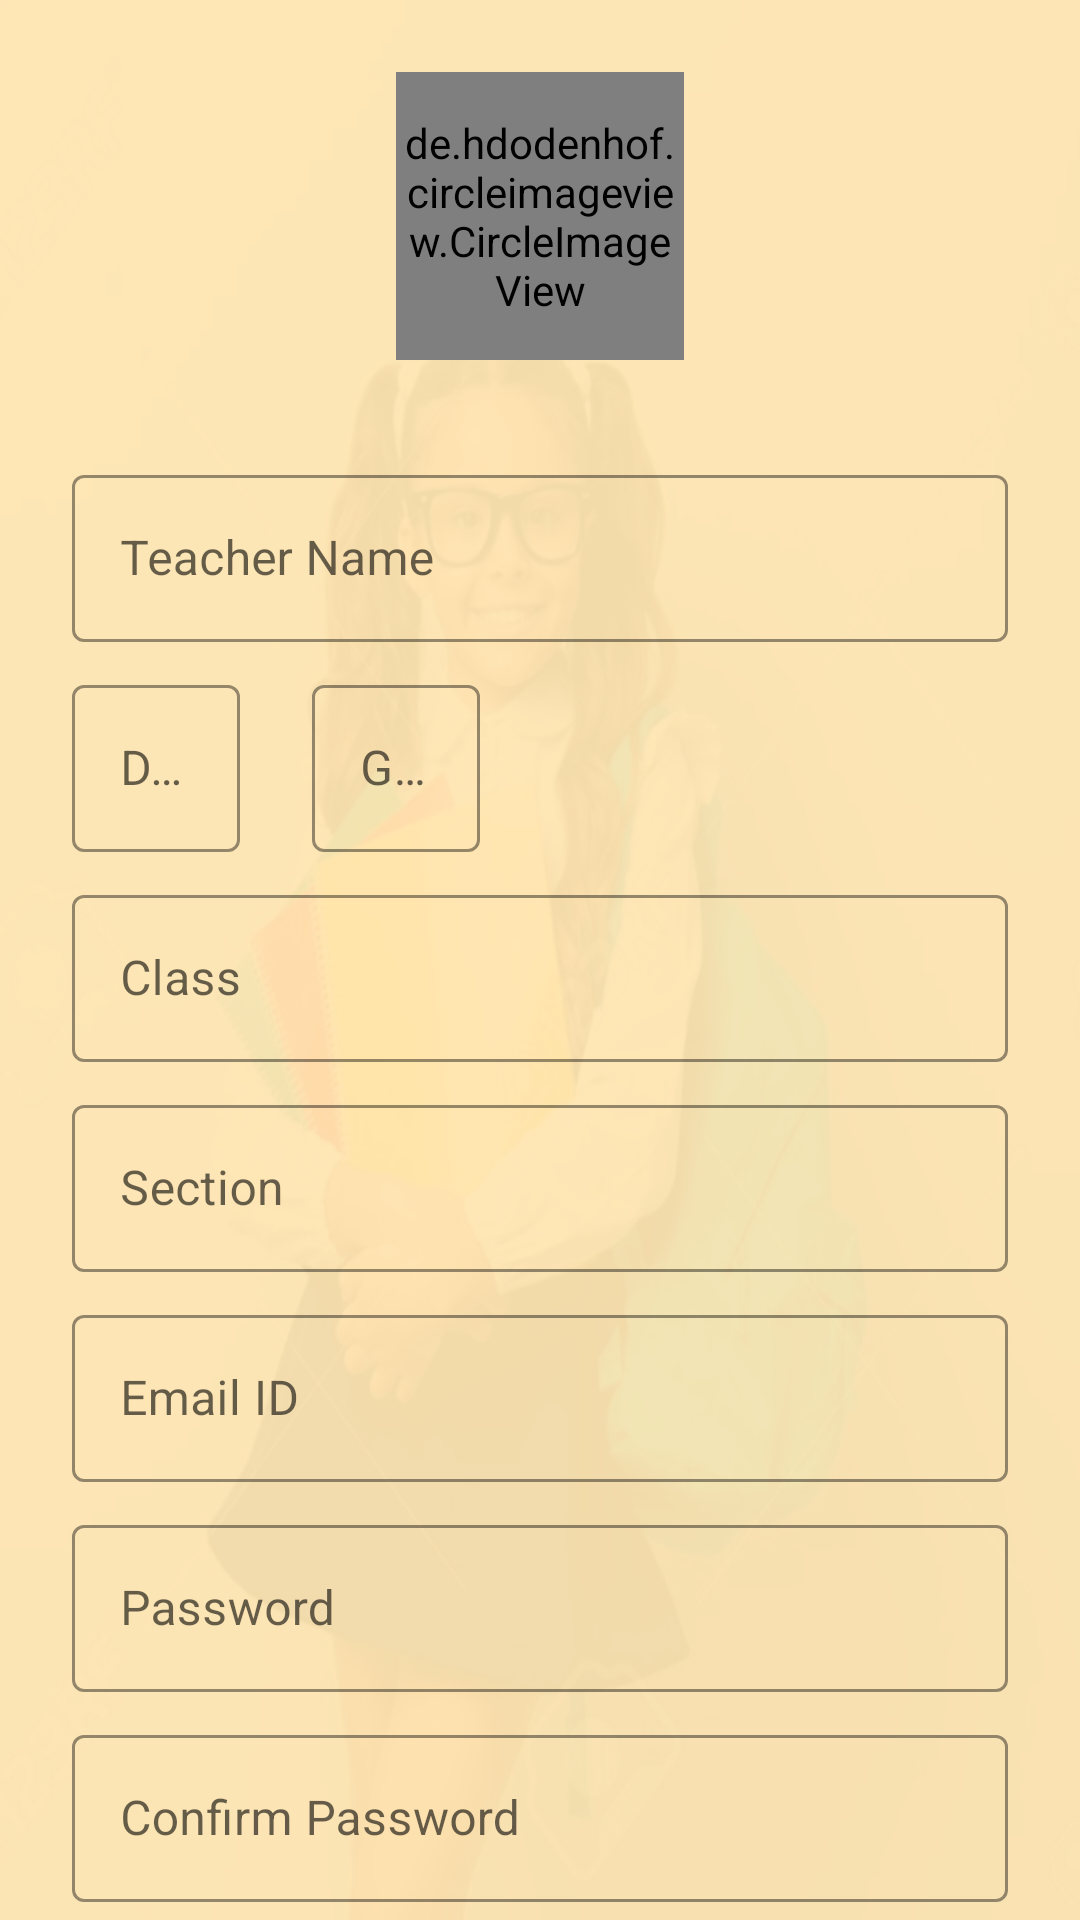

Write the Android layout XML for this screen, with the resource values it uses.
<!-- AndroidManifest.xml: application theme Theme.Smart_School -->
<!-- res/layout/activity_teacher_registration.xml -->
<?xml version="1.0" encoding="utf-8"?>
<androidx.core.widget.NestedScrollView
    xmlns:android="http://schemas.android.com/apk/res/android"
    xmlns:app="http://schemas.android.com/apk/res-auto"
    xmlns:tools="http://schemas.android.com/tools"
    android:id="@+id/product_grid"
    android:layout_width="match_parent"
    android:layout_height="match_parent"
    android:background="@color/productGridBackgroundColor"
    android:elevation="8dp"
    app:layout_behavior="@string/appbar_scrolling_view_behavior"
    tools:context=".Activities.TeacherRegistrationActivity">

    <androidx.constraintlayout.widget.ConstraintLayout
        android:layout_width="match_parent"
        android:layout_height="match_parent"
        android:background="@drawable/loginbg"
        android:paddingBottom="40dp">



        <de.hdodenhof.circleimageview.CircleImageView
            android:id="@+id/profile_image"
            android:layout_width="96dp"
            android:layout_height="96dp"
            android:layout_marginTop="24dp"
            android:src="@drawable/profile"
            app:civ_border_color="#FF000000"
            app:civ_border_width="2dp"
            app:layout_constraintEnd_toEndOf="parent"
            app:layout_constraintStart_toStartOf="parent"
            app:layout_constraintTop_toTopOf="parent"
            tools:ignore="MissingConstraints" />

        <com.google.android.material.textfield.TextInputLayout
            android:id="@+id/teacher_name"
            style="@style/Widget.Smart_School.TextInputLayout"
            android:layout_width="match_parent"
            android:layout_height="wrap_content"
            android:layout_marginStart="24dp"
            android:layout_marginTop="32dp"
            android:layout_marginEnd="24dp"
            app:layout_constraintEnd_toEndOf="parent"
            app:layout_constraintStart_toStartOf="parent"
            app:layout_constraintTop_toBottomOf="@+id/profile_image"
            tools:ignore="MissingConstraints">

            <com.google.android.material.textfield.TextInputEditText
                android:layout_width="match_parent"
                android:layout_height="wrap_content"
                android:ems="10"
                android:hint="Teacher Name" />
        </com.google.android.material.textfield.TextInputLayout>

        <RelativeLayout
            android:id="@+id/teacher_Box"
            android:layout_width="match_parent"
            android:layout_height="wrap_content"
            android:layout_marginLeft="24dp"
            android:layout_marginRight="24dp"
            app:layout_constraintEnd_toEndOf="parent"
            app:layout_constraintStart_toStartOf="parent"
            app:layout_constraintTop_toBottomOf="@+id/teacher_name">

            <com.google.android.material.textfield.TextInputLayout
                android:id="@+id/teacher_DOB"
                style="@style/Widget.Smart_School.TextInputLayout"
                android:layout_width="wrap_content"
                android:layout_height="wrap_content"
                android:layout_marginRight="12dp">

                <com.google.android.material.textfield.TextInputEditText
                    android:layout_width="match_parent"
                    android:layout_height="wrap_content"
                    android:ems="10"
                    android:hint="DOB" />
            </com.google.android.material.textfield.TextInputLayout>

            <com.google.android.material.textfield.TextInputLayout
                style="@style/Widget.Smart_School.TextInputLayout"
                android:layout_width="wrap_content"
                android:layout_height="wrap_content"
                android:layout_marginLeft="12dp"
                android:layout_toEndOf="@+id/teacher_DOB">

                <com.google.android.material.textfield.TextInputEditText
                    android:layout_width="match_parent"
                    android:layout_height="wrap_content"
                    android:ems="10"
                    android:hint="Gender" />
            </com.google.android.material.textfield.TextInputLayout>
        </RelativeLayout>

        <com.google.android.material.textfield.TextInputLayout
            android:id="@+id/teacher_class"
            style="@style/Widget.Smart_School.TextInputLayout"
            android:layout_width="match_parent"
            android:layout_height="wrap_content"
            android:layout_marginStart="24dp"
            android:layout_marginEnd="24dp"
            app:layout_constraintEnd_toEndOf="parent"
            app:layout_constraintStart_toStartOf="parent"
            app:layout_constraintTop_toBottomOf="@+id/teacher_Box">

            <com.google.android.material.textfield.TextInputEditText
                android:layout_width="match_parent"
                android:layout_height="wrap_content"
                android:ems="10"
                android:hint="Class" />
        </com.google.android.material.textfield.TextInputLayout>



        <com.google.android.material.textfield.TextInputLayout
            android:id="@+id/teacher_section"
            style="@style/Widget.Smart_School.TextInputLayout"
            android:layout_width="match_parent"
            android:layout_height="wrap_content"
            android:layout_marginStart="24dp"
            android:layout_marginEnd="24dp"
            app:layout_constraintEnd_toEndOf="parent"
            app:layout_constraintStart_toStartOf="parent"
            app:layout_constraintTop_toBottomOf="@+id/teacher_class">

            <com.google.android.material.textfield.TextInputEditText
                android:layout_width="match_parent"
                android:layout_height="wrap_content"
                android:ems="10"
                android:hint="Section" />
        </com.google.android.material.textfield.TextInputLayout>
        <com.google.android.material.textfield.TextInputLayout
            android:id="@+id/teacher_mail"
            style="@style/Widget.Smart_School.TextInputLayout"
            android:layout_width="match_parent"
            android:layout_height="wrap_content"
            android:layout_marginStart="24dp"
            android:layout_marginEnd="24dp"
            app:layout_constraintEnd_toEndOf="parent"
            app:layout_constraintStart_toStartOf="parent"
            app:layout_constraintTop_toBottomOf="@+id/teacher_section">

            <com.google.android.material.textfield.TextInputEditText
                android:layout_width="match_parent"
                android:layout_height="wrap_content"
                android:ems="10"
                android:hint="Email ID" />
        </com.google.android.material.textfield.TextInputLayout>
        <com.google.android.material.textfield.TextInputLayout
            android:id="@+id/teacher_password"
            style="@style/Widget.Smart_School.TextInputLayout"
            android:layout_width="match_parent"
            android:layout_height="wrap_content"
            android:layout_marginStart="24dp"
            android:layout_marginEnd="24dp"
            app:layout_constraintEnd_toEndOf="parent"
            app:layout_constraintStart_toStartOf="parent"
            app:layout_constraintTop_toBottomOf="@+id/teacher_mail">

            <com.google.android.material.textfield.TextInputEditText
                android:layout_width="match_parent"
                android:layout_height="wrap_content"
                android:ems="10"
                android:hint="Password" />
        </com.google.android.material.textfield.TextInputLayout>
        <com.google.android.material.textfield.TextInputLayout
            android:id="@+id/teacher_confirm_password"
            style="@style/Widget.Smart_School.TextInputLayout"
            android:layout_width="match_parent"
            android:layout_height="wrap_content"
            android:layout_marginStart="24dp"
            android:layout_marginEnd="24dp"
            app:layout_constraintEnd_toEndOf="parent"
            app:layout_constraintStart_toStartOf="parent"
            app:layout_constraintTop_toBottomOf="@+id/teacher_password">

            <com.google.android.material.textfield.TextInputEditText
                android:layout_width="match_parent"
                android:layout_height="wrap_content"
                android:ems="10"
                android:hint="Confirm Password"/>
        </com.google.android.material.textfield.TextInputLayout>


        <com.google.android.material.textfield.TextInputLayout
            android:id="@+id/teacher_Mobile_no"
            style="@style/Widget.Smart_School.TextInputLayout"
            android:layout_width="match_parent"
            android:layout_height="wrap_content"
            android:layout_marginStart="24dp"
            android:layout_marginEnd="24dp"
            app:layout_constraintEnd_toEndOf="parent"
            app:layout_constraintStart_toStartOf="parent"
            app:layout_constraintTop_toBottomOf="@+id/teacher_confirm_password">

            <com.google.android.material.textfield.TextInputEditText
                android:layout_width="match_parent"
                android:layout_height="wrap_content"
                android:ems="10"
                android:hint="Mobile No" />
        </com.google.android.material.textfield.TextInputLayout>

        <com.google.android.material.textfield.TextInputLayout
            android:id="@+id/teacher_alternative_Mobile_no"
            style="@style/Widget.Smart_School.TextInputLayout"
            android:layout_width="match_parent"
            android:layout_height="wrap_content"
            android:layout_marginStart="24dp"
            android:layout_marginEnd="24dp"
            app:layout_constraintEnd_toEndOf="parent"
            app:layout_constraintStart_toStartOf="parent"
            app:layout_constraintTop_toBottomOf="@+id/teacher_Mobile_no">

            <com.google.android.material.textfield.TextInputEditText
                android:layout_width="match_parent"
                android:layout_height="wrap_content"
                android:ems="10"
                android:hint="Alternative Mobile No" />
        </com.google.android.material.textfield.TextInputLayout>


        <com.google.android.material.button.MaterialButton
            android:id="@+id/teacher_submit_btn"
            android:layout_width="match_parent"
            style="@style/Widget.Smart_School.Button"
            android:layout_height="56dp"
            android:layout_marginStart="24dp"
            android:layout_marginTop="32dp"
            android:layout_marginEnd="24dp"
            android:text="Submit"
            app:layout_constraintEnd_toEndOf="parent"
            app:layout_constraintStart_toStartOf="parent"
            app:layout_constraintTop_toBottomOf="@+id/teacher_alternative_Mobile_no" />

    </androidx.constraintlayout.widget.ConstraintLayout>
</androidx.core.widget.NestedScrollView>
<!-- resources referenced by this layout -->
<resources>
  <color name="productGridBackgroundColor">#FFFBFA</color>
  <!-- drawable loginbg: png bitmap (drawable-v24, 226232 bytes) -->
  <style name="Widget.Smart_School.Button" parent="Widget.MaterialComponents.Button">
          <item name="android:textColor">?android:attr/textColorPrimary</item>
          <item name="backgroundTint">?attr/colorPrimary</item>
      </style>
  <style name="Widget.Smart_School.TextInputLayout" parent="Widget.MaterialComponents.TextInputLayout.OutlinedBox">
          <item name="hintTextAppearance">@style/TextAppearance.Smart_School.TextInputLayout.HintText</item>
          <item name="hintTextColor">@color/textColorPrimary</item>
          <item name="android:paddingBottom">8dp</item>
          <item name="boxStrokeColor">@color/textInputOutlineColor</item>
      </style>
  <style name="Theme.Smart_School" parent="Theme.MaterialComponents.DayNight.NoActionBar">
          
          <item name="colorPrimary">@color/colorPrimary</item>
          <item name="colorPrimaryDark">@color/colorPrimaryDark</item>
          <item name="colorPrimaryVariant">@color/colorAccent</item>
          <item name="colorOnPrimary">@color/white</item>
          
          <item name="colorSecondary">@color/colorAccent</item>
          <item name="colorSecondaryVariant">@color/teal_700</item>
          <item name="colorOnSecondary">@color/black</item>
          
          <item name="android:statusBarColor" tools:targetApi="l">?attr/colorPrimaryVariant</item>
          
      </style>
  <style name="TextAppearance.Smart_School.TextInputLayout.HintText" parent="TextAppearance.MaterialComponents.Subtitle2">
          <item name="android:textColor">?android:attr/textColorPrimary</item>
      </style>
  <color name="textColorPrimary">#442C2E</color>
  <color name="textInputOutlineColor">@color/colorAccent</color>
  <color name="colorPrimary">#EC1B58</color>
  <color name="colorPrimaryDark">#D63229</color>
  <color name="colorAccent">#ff5f84</color>
  <color name="white">#FFFFFFFF</color>
  <color name="teal_700">#FF018786</color>
  <color name="black">#FF000000</color>
</resources>
